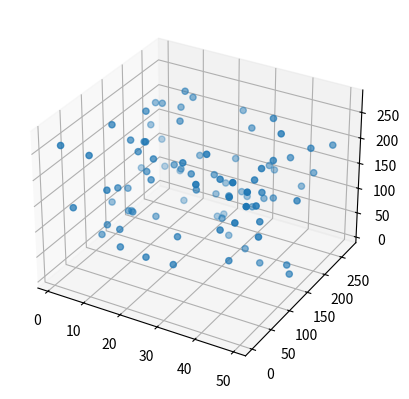

Generate this figure with matplotlib:
#Import modules
import numpy as np
import matplotlib.pyplot as plt
import itertools


#Units: angstroms, daltons, kelvin, mole
#Boltzmann constant defined as 1

#Define physics constants, number of particles in simulation, number of moles and simulation parameters
avogadro = 6.02214076e+23
R = 8.31446261815324
N = 500
moles = N/avogadro
T = 298
#Molar volume in SI units
molVol = 0.024789570296023
#Convert volume into a cube side in angstroms cubed
cubeSide = (moles*molVol/1e-30)**(1/3)

#Units in simulation: angstroms and daltons expressed in SI units
angstrom = 1e-10
dalton = 1.66053906892e-27

#Define Lennard-Jones potential constants for Xenon
#Boltzmann constant, in J
kB = 1.380649e-23
epsilon = 229
sigma = 4.06
sigma_12 = sigma**12
sigma_6 = sigma**6
#Cutoff radius
cutoff = 5*sigma
alpha = 4*epsilon*(12*(sigma_12)/(cutoff**13)-6*(sigma_6)/(cutoff**7))
beta = -4*epsilon*((sigma_12)/(cutoff**12)-(sigma_6)/(cutoff**6))-alpha*cutoff
#The maximum amount a particle can be displaced in 1 step
maxDis = 3*sigma

#Helper methods

#Get probability of system changing state
def getProb(initHam,newHam):
	return np.exp(-(newHam-initHam)/(T))

#Lennard-Jones potential (truncated)
def lenJones(radius):
	energy = 4*epsilon*((sigma_12)/(radius**12)-(sigma_6)/(radius**6))+alpha*radius+beta
	return energy

#Generate random displacement for a particle
def getDis():
	disMag = np.random.uniform(0,maxDis)
	while True:
		x = np.random.normal(0,1)
		y = np.random.normal(0,1)
		z = np.random.normal(0,1)
		if (x != 0 and y != 0) and z != 0:
			break
	normFactor = (x**2+y**2+z**2)**(1/2)
	return (disMag/normFactor)*np.array([x,y,z])

#Classes
class box():
    
    def __init__(self):
        self.particles = np.array([particle() for i in range(N)])

    # Get system potential energy
    def getHam(self):
        ham = 0
        for i in range(0, len(self.particles) - 1):
            for j in range(i + 1, len(self.particles)):
                r = np.linalg.norm(self.particles[j].pos - self.particles[i].pos)
                if r < cutoff:
                    ham += lenJones(r)
        return ham
    
    # Display particles in system
    def displayParticles(self, particles=None):
        if particles is None:
            particles = self.particles
    
        xList = [p.pos[0] for p in particles]
        yList = [p.pos[1] for p in particles]
        zList = [p.pos[2] for p in particles]
        
        fig = plt.figure()
        ax = fig.add_subplot(projection='3d')
        ax.scatter(xList, yList, zList, marker="o")
        plt.show()
    
    # Get particles within a specified region
    
    def get_particles_in_region(self, coords1, coords2):
        selected_particles = []
    
        for particle in self.particles:
            if all(min_coords <= particle.pos) and all(particle.pos <= max_coords):
                selected_particles.append(particle)
        
        return selected_particles

class particle():
	
	def __init__(self):
		self.pos = np.array([np.random.uniform(0,cubeSide),np.random.uniform(0,cubeSide),np.random.uniform(0,cubeSide)])

B = box()
print(lenJones(10))
print(B.getHam())


# generate boxes 27 (3-dimensions) 

# determining potentals, pair potentials 

# Define region boundries

R_c = 50
min_coords = np.array([0, 0, 0]) 
inital_array = [R_c, cubeSide, cubeSide]
volumes = []
region_box = B

for _ in range(0, 3):
    max_coords = np.array(np.roll((inital_array), _))
    particles_in_region = region_box.get_particles_in_region(min_coords, max_coords)
    volumes.append(particles_in_region)

max_coords = np.array([cubeSide, cubeSide, cubeSide])
inital_array = [(cubeSide-R_c), 0, 0]

for _ in range(0,3):
    min_coords = np.array(np.roll((inital_array), _))
    particles_in_region = region_box.get_particles_in_region(min_coords, max_coords)
    volumes.append(particles_in_region)

for i in range(len(volumes)):
    print("Number of particles in region:" + str(i) + " " + str(len(volumes[i])))

B.displayParticles(volumes[0])

# calculate boundry potentals, bend potential
# obtain hamitoian new - old
# determine probabilty 
# compare probabilty with random number